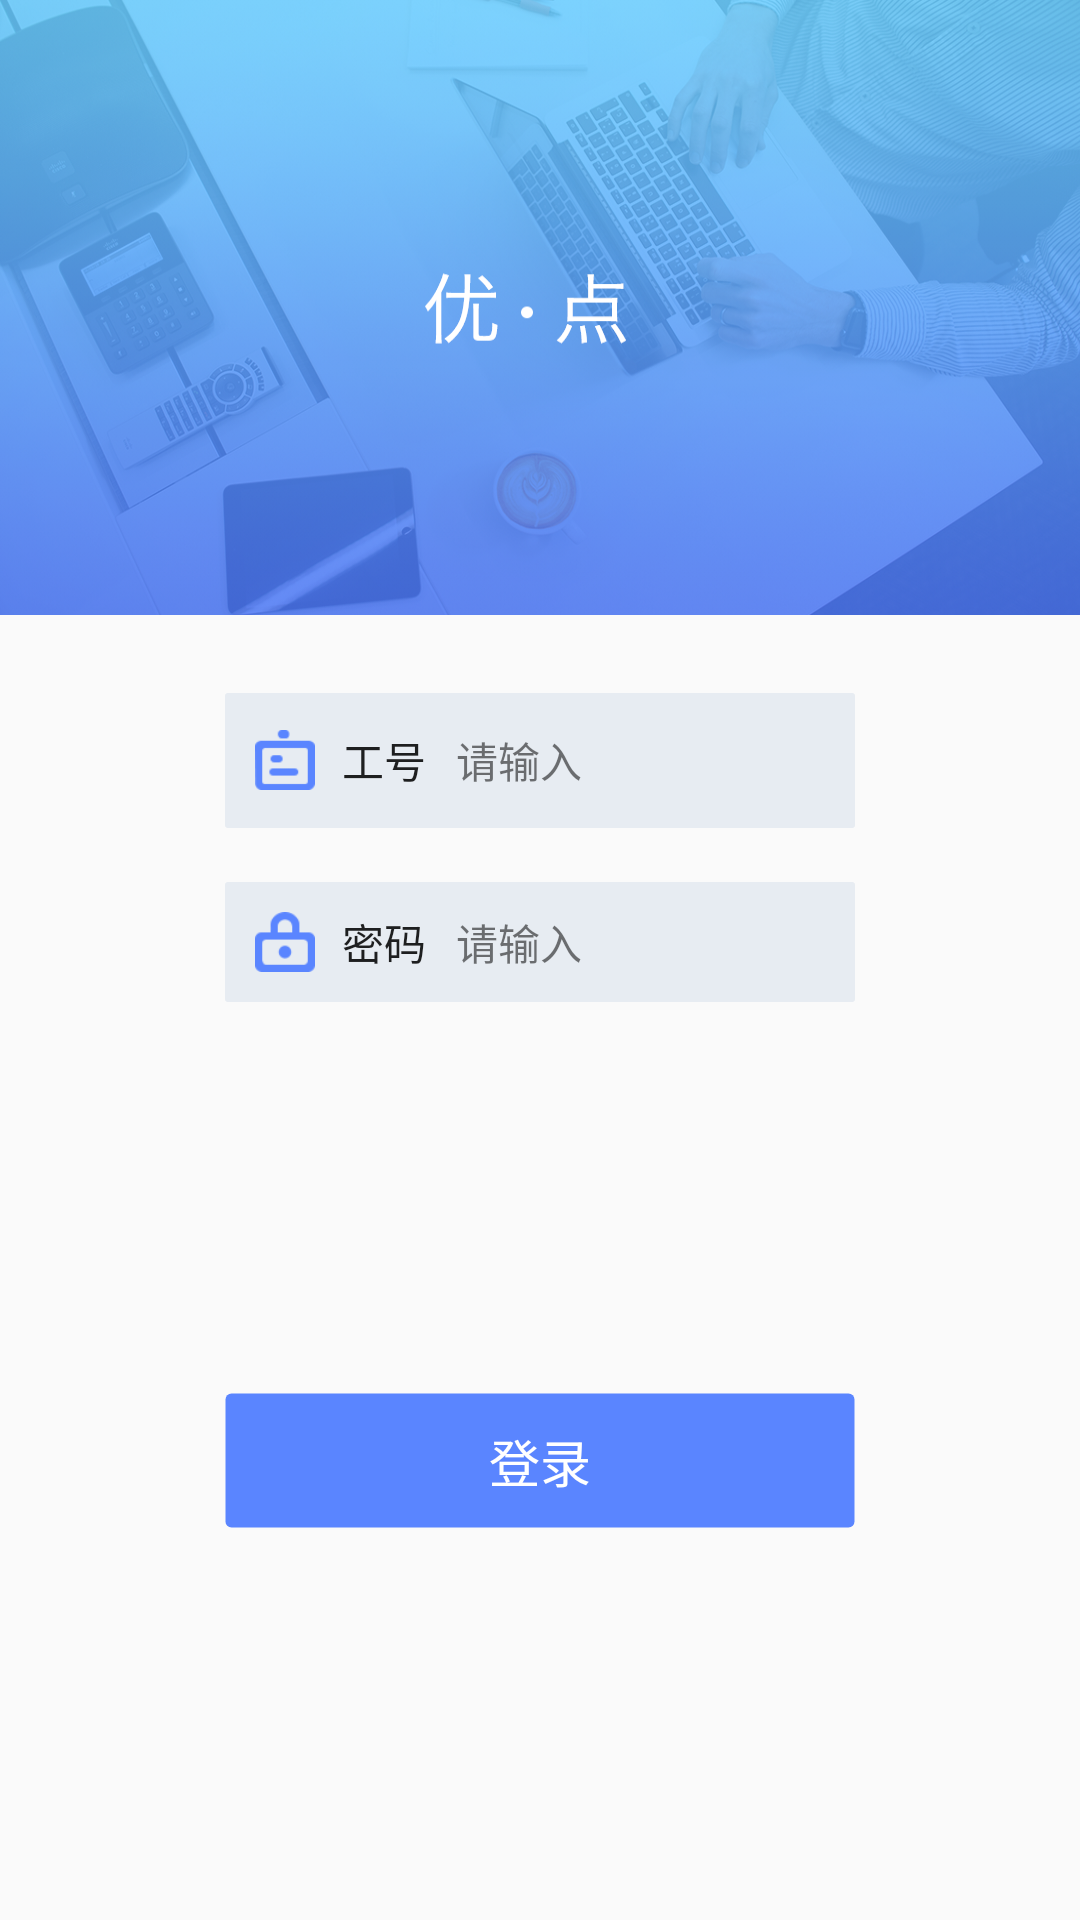

Reconstruct the res/layout file that produces this screen, plus the resources it refers to.
<!-- AndroidManifest.xml: application theme AppTheme -->
<!-- res/layout/activity_login.xml -->
<?xml version="1.0" encoding="utf-8"?>
<layout xmlns:android="http://schemas.android.com/apk/res/android"
    xmlns:tools="http://schemas.android.com/tools">

    <data>

    </data>

    <RelativeLayout
        android:layout_width="match_parent"
        android:layout_height="match_parent">

        <RelativeLayout
            android:id="@+id/login_rl_head"
            android:layout_width="match_parent"
            android:layout_height="@dimen/dp_205"
            android:paddingTop="@dimen/dp_25"
            android:background="@mipmap/login_image">

        </RelativeLayout>

        <LinearLayout
            android:id="@+id/login_ll"
            android:layout_width="@dimen/dp_210"
            android:layout_height="@dimen/dp_45"
            android:layout_below="@id/login_rl_head"
            android:layout_centerHorizontal="true"
            android:layout_marginLeft="@dimen/dp_30"
            android:layout_marginTop="@dimen/dp_26"
            android:layout_marginRight="@dimen/dp_30"
            android:background="@drawable/backgroud_style"
            android:focusable="true"
            android:focusableInTouchMode="true"
            android:gravity="center_vertical"
            android:orientation="horizontal"
            android:padding="2dp">

            <ImageView
                android:layout_width="@dimen/dp_20"
                android:layout_height="@dimen/dp_20"
                android:layout_marginLeft="@dimen/dp_8"
                android:layout_marginRight="@dimen/dp_7"
                android:src="@mipmap/login_icon_user" />

            <TextView
                android:layout_width="wrap_content"
                android:layout_height="wrap_content"
                android:layout_marginLeft="@dimen/dp_2"
                android:text="@string/pnum"
                android:textColor="@color/de000000"
                android:textSize="@dimen/sp_14" />

            <EditText
                android:id="@+id/edt_login_pnum"
                android:layout_width="match_parent"
                android:layout_height="match_parent"
                android:layout_marginLeft="@dimen/dp_10"
                android:background="@null"
                android:hint="@string/edt_pnum"
                android:textColorHint="@color/_8A000000"
                android:textColor="@color/de000000"
                android:textCursorDrawable="@null"
                android:textSize="@dimen/sp_14"
                android:singleLine="true" />
        </LinearLayout>

        <LinearLayout
            android:id="@+id/login_ll_pwd"
            android:layout_width="@dimen/dp_210"
            android:layout_height="@dimen/dp_40"
            android:layout_below="@id/login_ll"
            android:layout_centerHorizontal="true"
            android:layout_marginLeft="@dimen/dp_30"
            android:layout_marginTop="@dimen/dp_18"
            android:layout_marginRight="@dimen/dp_30"
            android:background="@drawable/backgroud_style"
            android:focusable="true"
            android:focusableInTouchMode="true"
            android:gravity="center_vertical"
            android:orientation="horizontal"
            android:padding="2dp">

            <ImageView
                android:layout_width="@dimen/dp_20"
                android:layout_height="@dimen/dp_20"
                android:layout_marginLeft="@dimen/dp_8"
                android:layout_marginRight="@dimen/dp_7"
                android:src="@mipmap/login_icon_password" />

            <TextView
                android:layout_width="wrap_content"
                android:layout_height="wrap_content"
                android:layout_marginLeft="@dimen/dp_2"
                android:text="@string/pw"
                android:textColor="@color/de000000"
                android:textSize="@dimen/sp_14" />

            <EditText
                android:id="@+id/edt_login_pass"
                android:layout_width="match_parent"
                android:layout_height="match_parent"
                android:layout_marginLeft="@dimen/dp_10"
                android:background="@null"
                android:hint="@string/edt_pnum"
                android:textColorHint="@color/_8A000000"
                android:inputType="textPassword"
                android:textColor="@color/de000000"
                android:textCursorDrawable="@null"
                android:textSize="@dimen/sp_14" />
        </LinearLayout>

        <RelativeLayout
            android:layout_width="match_parent"
            android:layout_height="match_parent"
            android:layout_below="@id/login_ll_pwd">


            <Button
                android:id="@+id/btn_login_commit"
                android:layout_width="@dimen/dp_210"
                android:layout_height="@dimen/dp_45"
                android:layout_centerInParent="true"
                android:background="@drawable/btn_commit_bg"
                android:stateListAnimator="@null"
                android:text="@string/login"
                android:textColor="@color/FFFFFF"
                android:textSize="@dimen/sp_17" />
        </RelativeLayout>

    </RelativeLayout>
</layout>
<!-- resources referenced by this layout -->
<resources>
  <color name="FFFFFF">#FFFFFF</color>
  <color name="_8A000000">#8A000000</color>
  <color name="de000000">#de000000</color>
  <dimen name="dp_10">10dp</dimen>
  <dimen name="dp_18">18dp</dimen>
  <dimen name="dp_2">2dp</dimen>
  <dimen name="dp_20">20dp</dimen>
  <dimen name="dp_205">205dp</dimen>
  <dimen name="dp_210">210dp</dimen>
  <dimen name="dp_25">25dp</dimen>
  <dimen name="dp_26">26dp</dimen>
  <dimen name="dp_30">30dp</dimen>
  <dimen name="dp_40">40dp</dimen>
  <dimen name="dp_45">45dp</dimen>
  <dimen name="dp_7">7dp</dimen>
  <dimen name="dp_8">8dp</dimen>
  <dimen name="sp_14">14sp</dimen>
  <dimen name="sp_17">17sp</dimen>
  <!-- drawable backgroud_style (drawable-xxhdpi) -->
  <?xml version="1.0" encoding="utf-8"?>
  <shape xmlns:android="http://schemas.android.com/apk/res/android" >
  
      <corners android:radius="@dimen/dp_1" />
  
      <solid android:color="@color/e7ecf2"/>
  
  
  </shape>
  <!-- drawable btn_commit_bg (drawable-xxhdpi) -->
  <selector xmlns:android="http://schemas.android.com/apk/res/android" >
      <item android:state_pressed="true" android:drawable="@drawable/bg_click_commit" ></item>
      <item android:state_pressed="false" android:drawable="@drawable/rb_cr_ed"></item>
  </selector>
  <!-- mipmap login_icon_password: png bitmap (mipmap-xxhdpi, 1666 bytes) -->
  <!-- mipmap login_icon_user: png bitmap (mipmap-xxhdpi, 1426 bytes) -->
  <!-- mipmap login_image: png bitmap (mipmap-xxhdpi, 714154 bytes) -->
  <string name="edt_pnum">请输入</string>
  <string name="login">登录</string>
  <string name="pnum">工号</string>
  <string name="pw">密码</string>
  <style name="AppTheme" parent="Theme.AppCompat.Light.NoActionBar">
          
          <item name="colorPrimary">@color/colorPrimary</item>
          <item name="colorPrimaryDark">@color/colorPrimaryDark</item>
          <item name="colorAccent">@color/colorAccent</item>
          <item name="android:windowTranslucentStatus">false</item>
          <item name="android:windowTranslucentNavigation">true</item>
          <item name="android:statusBarColor" tools:targetApi="lollipop">@android:color/transparent</item>
          <item name="android:navigationBarColor" tools:targetApi="lollipop">@android:color/background_dark</item>
      </style>
  <dimen name="dp_1">1dp</dimen>
  <color name="e7ecf2">#e7ecf2</color>
  <!-- drawable bg_click_commit (drawable-xxhdpi) -->
  <?xml version="1.0" encoding="utf-8"?>
  <shape xmlns:android = "http://schemas.android.com/apk/res/android"
      android:shape="rectangle">
      
      <solid android:color="@color/_4D71D9"/>
      
      <corners android:radius="@dimen/dp_2"/>
      
      <stroke android:width="@dimen/px_1" android:color="@color/_4D71D9" />
  </shape>
  <!-- drawable rb_cr_ed (drawable-xxhdpi) -->
  <?xml version="1.0" encoding="utf-8"?>
  <shape xmlns:android = "http://schemas.android.com/apk/res/android"
      android:shape="rectangle">
      
      <solid android:color="@color/colorPrimary"/>
      
      <corners android:radius="@dimen/dp_2"/>
      
      <stroke android:width="@dimen/px_1" android:color="@color/transparent" />
  </shape>
  <color name="colorPrimary">#5A85FF</color>
  <color name="colorPrimaryDark">#4975F3</color>
  <color name="colorAccent">#5A85FF</color>
  <color name="_4D71D9">#4D71D9</color>
  <dimen name="px_1">1px</dimen>
  <color name="transparent">#00000000</color>
</resources>
